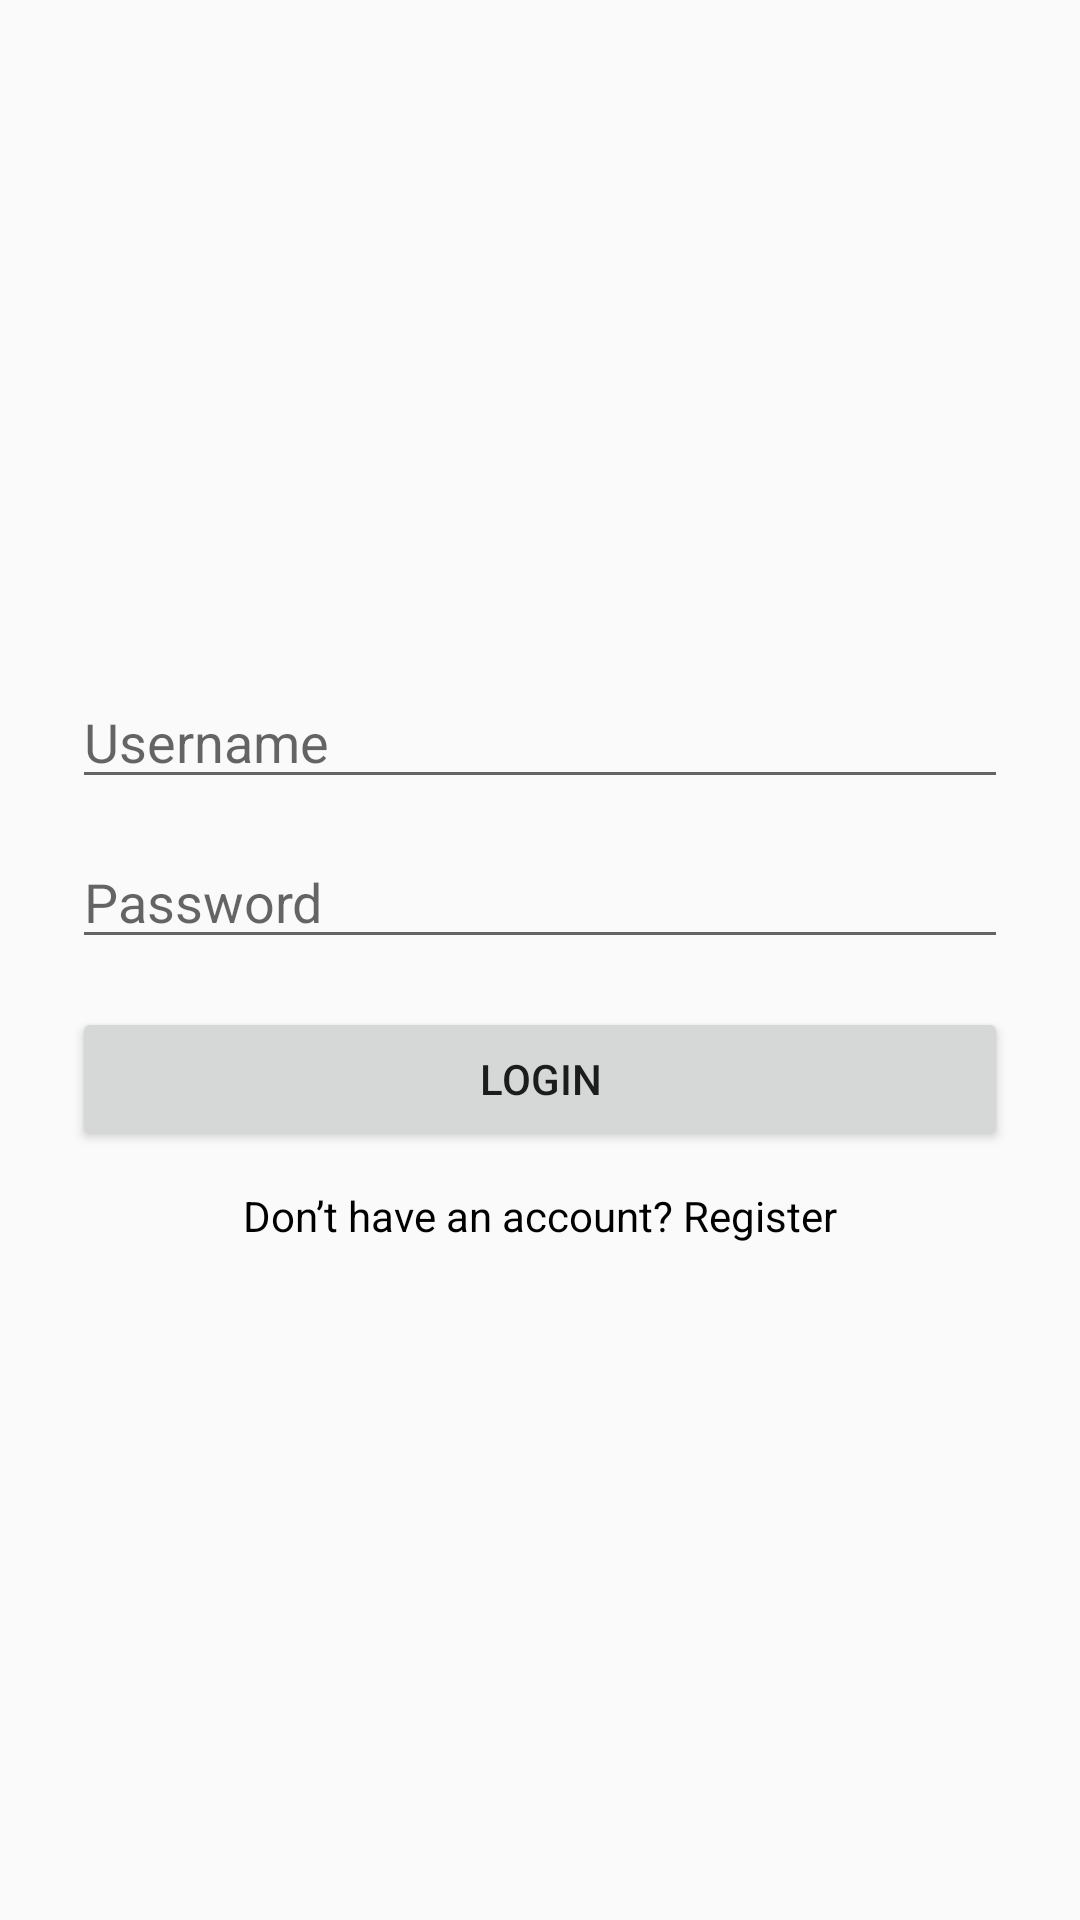

Produce the Android XML layout that renders to this screen, including the resource entries it uses.
<!-- AndroidManifest.xml: application theme Theme.Product -->
<!-- res/layout/activity_login.xml -->
<?xml version="1.0" encoding="utf-8"?>
<LinearLayout xmlns:android="http://schemas.android.com/apk/res/android"
    android:orientation="vertical"
    android:padding="24dp"
    android:gravity="center"
    android:layout_width="match_parent"
    android:layout_height="match_parent">

    <EditText
        android:id="@+id/etUsername"
        android:hint="Username"
        android:layout_width="match_parent"
        android:layout_height="wrap_content"/>

    <EditText
        android:id="@+id/etPassword"
        android:hint="Password"
        android:inputType="textPassword"
        android:layout_width="match_parent"
        android:layout_height="wrap_content"
        android:layout_marginTop="12dp"/>

    <Button
        android:id="@+id/btnLogin"
        android:text="Login"
        android:layout_width="match_parent"
        android:layout_height="wrap_content"
        android:layout_marginTop="16dp"/>

    <TextView
        android:id="@+id/tvRegister"
        android:text="Don’t have an account? Register"
        android:textColor="@color/black"
        android:layout_marginTop="12dp"
        android:layout_width="wrap_content"
        android:layout_height="wrap_content"/>
</LinearLayout>
<!-- resources referenced by this layout -->
<resources>
  <style name="Theme.Product" parent="Base.Theme.Product" />
  <style name="Base.Theme.Product" parent="Theme.AppCompat.DayNight.DarkActionBar">
          
           <item name="colorPrimary">@color/design_default_color_primary_dark</item>
      </style>
  <!-- not gathered from this repository: default colours our renderer supplied (Android Studio template values) -->
  <color name="black">#FF000000</color>
</resources>
